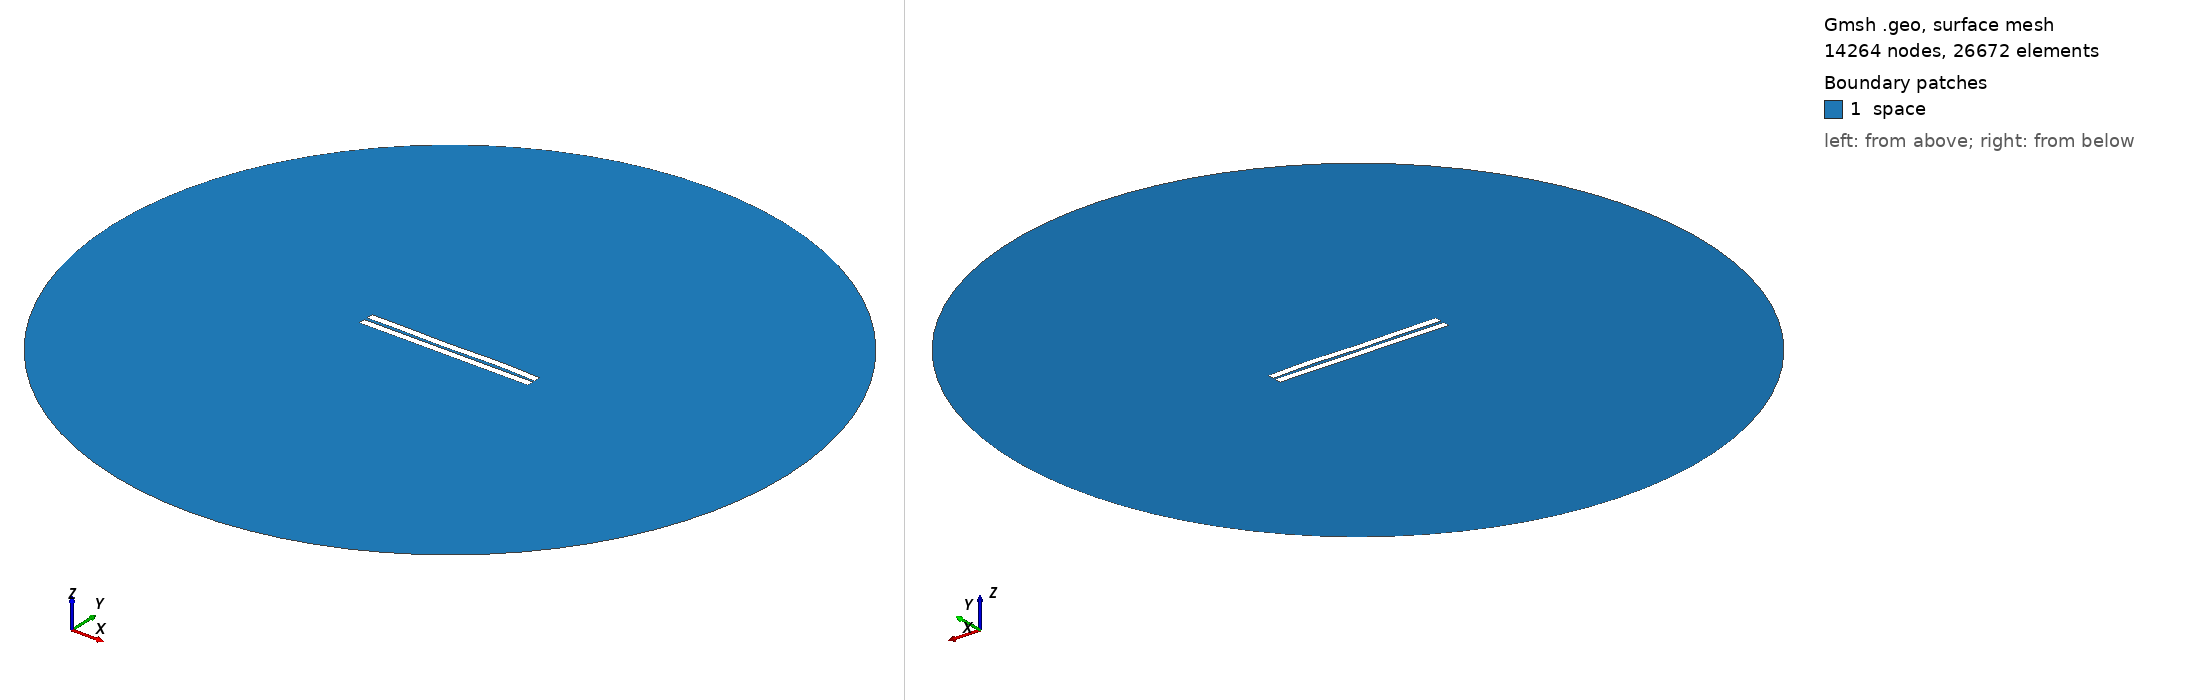

Gmsh geometry script, surface-meshed: 14264 nodes, 26672 surface elements. Boundary patches (legend numbers): 1 space. Left view from above one corner, right view from below the opposite corner. Legend entries are the model's physical surfaces. The drawing asked Gmsh for element sizes between 1% and 20% of the model's largest extent; the script's own settings can give other sizes.

=== 174.geo (drawn) ===
//---------------------------------------
// Geometry kernel
//---------------------------------------

SetFactory("OpenCASCADE");



//---------------------------------------
// Parameters of the geometry
//---------------------------------------

// Overetch of the upper plate
overetch = 0.0;

// Distance between the plates
distance = 2.0;

// Discretization over the x axis (for the deformation)
nx = 50; 

// Length of the plate
L = 100 - overetch; 

// Number of modes
n = 4; 

// 1st mode coefficient
coeff(1) = -0.15;
beta(1) = 0.596864 * 3.1415926535 / L;

// 2nd mode coefficient
coeff(2) = 0.0;
beta(2) = 1.49418 * 3.1415926535 / L;

// 3rd mode coefficient
coeff(3) = -0.15;
beta(3) = 2.50025 * 3.1415926535 / L;

// 4th mode coefficient
coeff(4) = 0.15;
beta(4) = 3.49999 * 3.1415926535 / L;



//---------------------------------------
// Upper plate (deformed rectangle)
//---------------------------------------

// Coordiantes of the upper plate
xmin = -50;
xmax = 50 - overetch;

// Height of the upper plate
yheight = 4 - 2 * overetch;

// Indexes of the points
UpperID[] = {};
LowerID[] = {};
LeftID[] = {};
RightID[] = {};

// Point index
p = 1;

// Horizontal edges
For i In {1:nx}
    x = xmin + (i-1)*(xmax - xmin)/(nx-1);

    y_bottom = distance / 2 + overetch;
    For j In {1:n}
        C = (Cosh(beta(j)*L) + Cos(beta(j)*L)) / (Sinh(beta(j)*L) + Sin(beta(j)*L));
        y_bottom  = y_bottom + coeff(j) * (Cosh(beta(j)*(x+50)) - Cos(beta(j)*(x+50)) - C * (Sinh(beta(j)*(x+50)) - Sin(beta(j)*(x+50))));
    EndFor

    y_top = y_bottom + yheight;

    Point(p) = {x, y_top, 0, 1.0};
    UpperID[i] = p;
    p = p + 1;

    Point(p) = {x, y_bottom, 0, 1.0};
    LowerID[i] = p;
    p = p + 1;
EndFor

// Create point lists
UpperPts[] = {}; LowerPts[] = {};
For i In {1:nx}
  UpperPts[] += {UpperID[i]};
  LowerPts[] += {LowerID[i]};
EndFor

// Build splines
Spline(1) = {UpperPts[]};
Spline(2) = {LowerPts[]};
Line(3) = {LowerPts[nx-1], UpperPts[nx-1]};
Line(4) = {LowerPts[0], UpperPts[0]};

// Build the plane surface
Curve Loop(1) = {2, 3, -1, -4};
Plane Surface(1) = {1};



//---------------------------------------
// Lower plate (rectangle)
//---------------------------------------

// Vertices
Point(1001) = {-50, -1, 0, 1.0};
Point(1002) = { 50, -1, 0, 1.0};
Point(1003) = { 50,  -5, 0, 1.0};
Point(1004) = {-50,  -5, 0, 1.0};

// Edges
Line(5) = {1001, 1002};
Line(6) = {1002, 1003};
Line(7) = {1003, 1004};
Line(8) = {1004, 1001};

// Plane surface
Line Loop(2) = {5, 6, 7, 8};
Plane Surface(2) = {2}; 



//---------------------------------------
// Outer (fictious) boundary
//---------------------------------------

// Points
Point(1005) = {0, 0, 0};       // Center
Point(1006) = {200, 0, 0};     // Start point
Point(1007) = {0, 200, 0};     // 90 degrees
Point(1008) = {-200, 0, 0};    // 180 degrees
Point(1009) = {0, -200, 0};    // 270 degrees

// Circle arcs (each needs start, center, end)
Circle(9) = {1006, 1005, 1007};
Circle(10) = {1007, 1005, 1008};
Circle(11) = {1008, 1005, 1009};
Circle(12) = {1009, 1005, 1006};

// Plane surface for the entire domain
Curve Loop(3) = {9, 10, 11, 12};
Surface(3) = {3};

// Subtract the plates from the whole domain to obtain the actual domain where we want to solve the equations
BooleanDifference{ Surface{3}; Delete; }{ Surface{1}; Surface{2}; Delete; }




//---------------------------------------
// Transfinite Lines/Curves
//---------------------------------------

// Set the number of points on the boundaries
r = 12;
d = 0.15;

// Plates
Transfinite Curve {1} = 50*r/4 Using Progression 1;
Transfinite Line {2} = 50*r Using Progression 1;
Transfinite Curve {3, 4} = 2*r Using Progression 1+d;
Transfinite Line {5} = 50*r Using Progression 1;
Transfinite Line {7} = 50*r/4 Using Progression 1;
Transfinite Line {6} = 2*r Using Progression 1+d;
Transfinite Line {8} = 2*r Using Progression 1-d;

// Outer boundary
Transfinite Line {9, 10, 11, 12} = 20 Using Progression 1;



//---------------------------------------
// Physical groups
//---------------------------------------                

// Physical curves (boundaries)
Physical Line("force_segment", 10) = {2};
Physical Line("upper_plate", 11) = {1, 3, 4};
Physical Line("lower_plate", 12) = {5, 6, 7, 8};
Physical Line("boundary", 20) = {9, 10, 11, 12};

// Physical Surfaces
Physical Surface("space", 30) = {3};



//---------------------------------------
// 6. Generate the Mesh
//---------------------------------------

// 2D mesh generation
Mesh 2;
